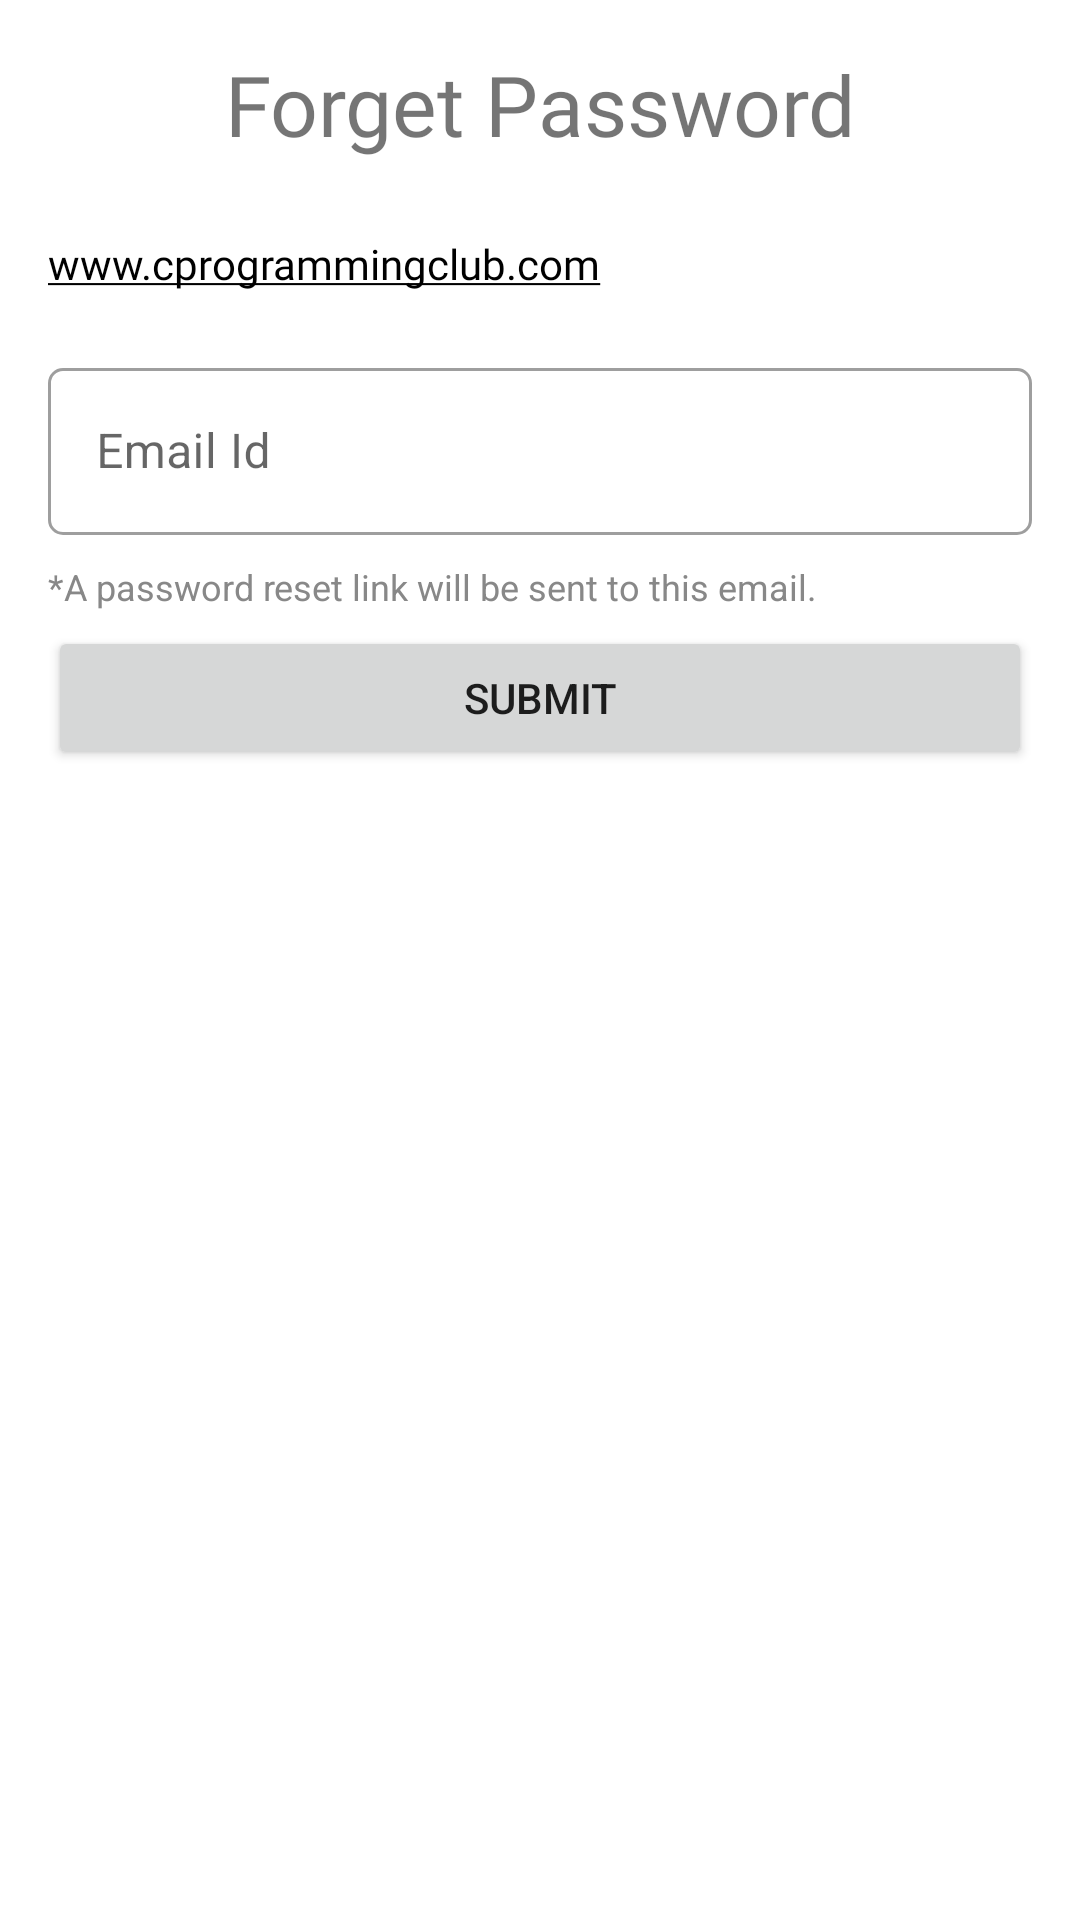

Layout XML and referenced resources for this Android screen:
<!-- AndroidManifest.xml: application theme Theme.CProgrammingClub -->
<!-- res/layout/dialog_custom.xml -->
<?xml version="1.0" encoding="utf-8"?>
<LinearLayout xmlns:android="http://schemas.android.com/apk/res/android"
    android:layout_width="300dp"
    android:layout_height="wrap_content"
    xmlns:app="http://schemas.android.com/apk/res-auto"
    android:orientation="vertical"
    android:padding="16dp">

    <TextView
        android:layout_width="match_parent"
        android:layout_height="wrap_content"
        android:layout_marginBottom="25dp"
        android:gravity="center"
        android:text="Forget Password"
        android:textColor="@color/app_color"
        android:textSize="28sp"
        android:fontFamily="@font/sf_pro_display_bold"/>
    <TextView
        android:layout_width="match_parent"
        android:layout_height="wrap_content"
        android:layout_marginBottom="20dp"
        android:fontFamily="@font/sf_pro_display_semibold"
        android:textColor="@color/black"
        android:text="@string/www_cprogrammingclub_com" />
    <com.google.android.material.textfield.TextInputLayout
        android:id="@+id/dialogTextInputEditText"

        style="@style/Widget.MaterialComponents.TextInputLayout.OutlinedBox"
        android:layout_width="match_parent"
        android:layout_height="70dp"
        android:focusable="true"
        android:focusableInTouchMode="true"
        app:boxCornerRadiusBottomEnd="5dp"
        app:boxCornerRadiusBottomStart="5dp"
        app:boxCornerRadiusTopEnd="5dp"
        app:boxCornerRadiusTopStart="5dp"
        app:counterEnabled="false"
        app:startIconDrawable="@drawable/ic_email">
    <EditText
        android:id="@+id/dialogEmail"
        android:layout_width="match_parent"
        android:layout_height="wrap_content"
        android:hint="Email Id"
        android:ems="10"
        android:inputType="textEmailAddress" />

    </com.google.android.material.textfield.TextInputLayout>
    <TextView
        android:id="@+id/dialogResponseMessage"
        android:layout_width="match_parent"
        android:layout_height="70dp"
        android:gravity="center"
        android:visibility="gone"
        android:textColor="@color/black"
        android:text=""
        android:fontFamily="@font/sf_pro_display_semibold"
        android:textSize="18sp" />
    <TextView
        android:layout_width="match_parent"
        android:layout_height="wrap_content"
        android:layout_marginBottom="5dp"
        android:text="*A password reset link will be sent to this email."
        android:textColor="#888888"
        android:textSize="12sp" />

    <ProgressBar
        android:id="@+id/dialogProgressBar"
        style="?android:attr/progressBarStyle"
        android:layout_width="match_parent"
        android:layout_height="70dp"
        android:visibility="gone"
        android:layout_gravity="center"/>
    <Button
        android:id="@+id/buttonClose"
        android:layout_width="match_parent"
        android:layout_height="wrap_content"
        android:text="Submit" />


</LinearLayout>
<!-- resources referenced by this layout -->
<resources>
  <color name="black">#FF000000</color>
  <string name="www_cprogrammingclub_com"><u>www.cprogrammingclub.com</u></string>
  <style name="Theme.CProgrammingClub" parent="Theme.MaterialComponents.DayNight.NoActionBar">
          
          <item name="colorPrimary">@color/app_color</item>
          <item name="colorPrimaryVariant">@color/purple_700</item>
          <item name="colorOnPrimary">@color/white</item>
          
          <item name="colorSecondary">@color/app_color</item>
          <item name="colorSecondaryVariant">@color/teal_700</item>
          <item name="colorOnSecondary">@color/black</item>
          
          <item name="android:statusBarColor">@color/status_bar_color</item>
          
          <item name="android:windowLightStatusBar">true</item>
          
      </style>
  <color name="purple_700">#FF3700B3</color>
  <color name="white">#FFFFFFFF</color>
  <color name="teal_700">#FF018786</color>
</resources>
